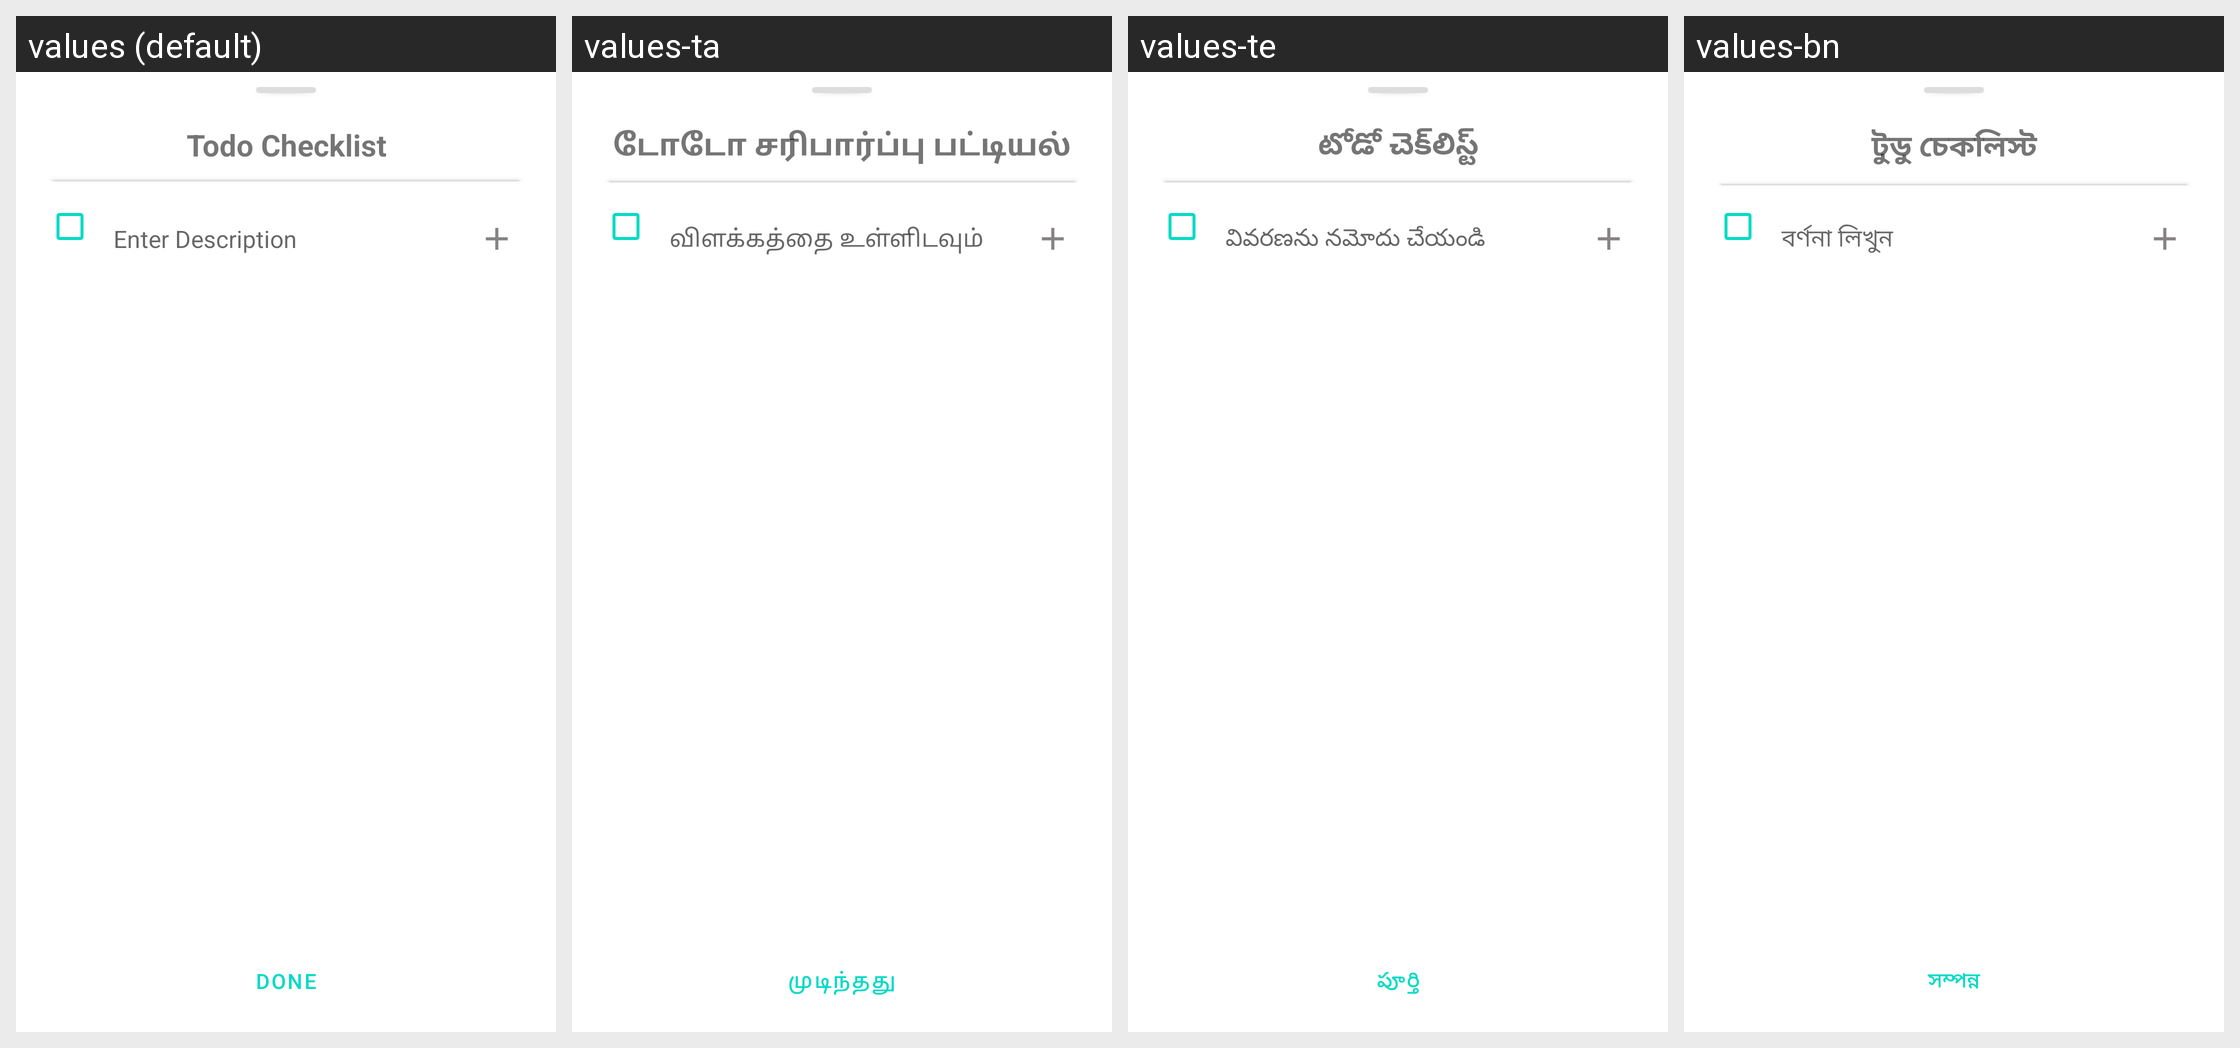

The same Android screen rendered under several of its app's locales, left to right. List the strings drawn on it with the default value and each locale's translation.
Android screen res/layout/todo_listview.xml rendered under 4 locales, left to right: values (default), values-ta, values-te, values-bn. Device: Nexus 5 (rendered at 1080×1920; each locale shown at half size, 540×960, under a caption strip naming it); theme Theme.Notefy.
Other locales in the repository, not shown: values-es, values-fr, values-hi, values-in, values-it, values-ja, values-mr, values-pt, values-ru, values-tr, values-zh.
Strings drawn on this screen, with the default value and each locale's value (text and hints the layout hard-codes, and strings that could not be matched under every locale, appear in the picture but are not listed):

todo_checklist
  values: Todo Checklist
  values-ta: டோடோ சரிபார்ப்பு பட்டியல்
  values-te: టోడో చెక్‌లిస్ట్
  values-bn: টুডু চেকলিস্ট

enter_description
  values: Enter Description
  values-ta: விளக்கத்தை உள்ளிடவும்
  values-te: వివరణను నమోదు చేయండి
  values-bn: বর্ণনা লিখুন

done
  values: Done
  values-ta: முடிந்தது
  values-te: పూర్తి
  values-bn: সম্পন্ন
